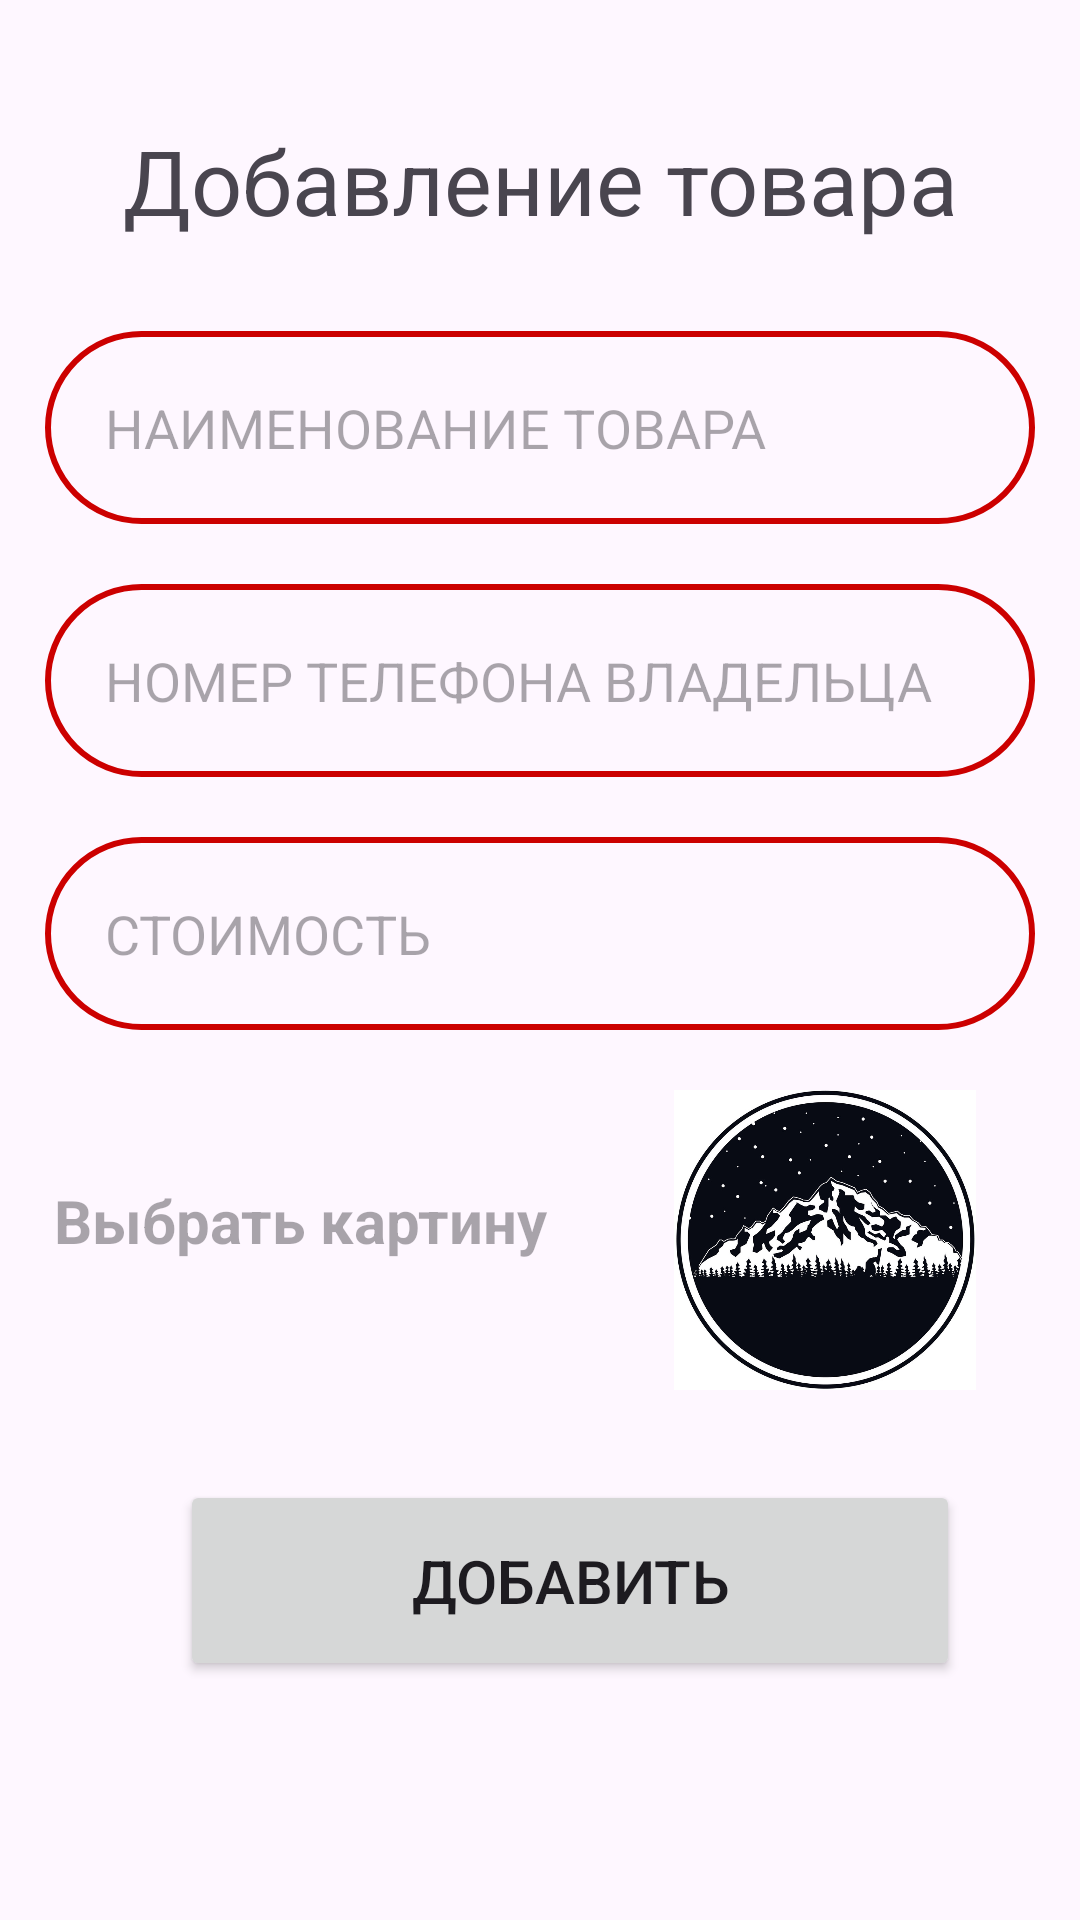

Reconstruct the res/layout file that produces this screen, plus the resources it refers to.
<!-- AndroidManifest.xml: application theme Theme.Firestore_kg -->
<!-- res/layout/activity_admin_add_new_product.xml -->
<?xml version="1.0" encoding="utf-8"?>
<RelativeLayout xmlns:android="http://schemas.android.com/apk/res/android"
    xmlns:app="http://schemas.android.com/apk/res-auto"
    xmlns:tools="http://schemas.android.com/tools"
    android:id="@+id/main"
    android:layout_width="match_parent"
    android:layout_height="match_parent"
    tools:context=".UI.Admin.AdminAddNewProductActivity">

    <TextView
        android:id="@+id/text"
        android:layout_width="match_parent"
        android:layout_height="wrap_content"
        android:text="Добавление товара"
        android:textSize="30dp"
        android:layout_marginTop="40dp"
        android:gravity="center"
        />
    <EditText
        android:id="@+id/product_name"
        android:layout_width="match_parent"
        android:layout_height="wrap_content"
        android:layout_marginLeft="15dp"
        android:layout_marginRight="15dp"
        android:layout_below="@+id/text"
        android:layout_marginTop="30dp"
        android:hint="НАИМЕНОВАНИЕ ТОВАРА"
        android:background="@drawable/input_desigh"
        android:padding="20dp"

        />
    <EditText
        android:id="@+id/description"
        android:layout_width="match_parent"
        android:layout_height="wrap_content"
        android:layout_marginLeft="15dp"
        android:layout_marginRight="15dp"
        android:layout_below="@+id/product_name"
        android:layout_marginTop="20dp"
        android:hint="НОМЕР ТЕЛЕФОНА ВЛАДЕЛЬЦА"
        android:background="@drawable/input_desigh"
        android:padding="20dp"

        />
    <EditText
        android:id="@+id/cost"
        android:layout_width="match_parent"
        android:layout_height="wrap_content"
        android:layout_marginLeft="15dp"
        android:layout_marginRight="15dp"
        android:layout_below="@+id/description"
        android:layout_marginTop="20dp"
        android:hint="СТОИМОСТЬ"
        android:background="@drawable/input_desigh"
        android:padding="20dp"

        />
    <TextView
        android:layout_width="match_parent"
        android:layout_height="wrap_content"
        android:layout_below="@id/cost"
        android:layout_marginTop="40dp"
        android:hint="Выбрать картину"
        android:textStyle="bold"
        android:textSize="20dp"
        android:padding="10dp"
        android:gravity="center"
        android:layout_marginRight="160dp"
        >


    </TextView>
    <ImageView
        android:id="@+id/selectPicture"
        android:layout_width="130dp"
        android:layout_height="100dp"
        android:layout_below="@id/cost"
        android:layout_alignParentRight="true"
        android:layout_marginRight="20dp"
        android:layout_marginTop="20dp"
        android:src="@drawable/mountain"

        />
    <Button
        android:id="@+id/addButton"
        android:layout_width="match_parent"
        android:layout_height="wrap_content"
        android:layout_below="@+id/selectPicture"
        android:layout_marginTop="30dp"
        android:layout_marginLeft="60dp"
        android:layout_marginRight="40dp"
        android:text="Добавить"
        android:textSize="20dp"
        android:padding="20dp"

        />

</RelativeLayout>
<!-- resources referenced by this layout -->
<resources>
  <!-- drawable input_desigh (drawable) -->
  <?xml version="1.0" encoding="utf-8"?>
  <shape xmlns:android="http://schemas.android.com/apk/res/android">
      <stroke
          android:color="@android:color/holo_red_dark"
          android:width="2dp">
      </stroke>
      <corners
          android:radius="40dp">
      </corners>
  </shape>
  <!-- drawable mountain: png bitmap (drawable, 467154 bytes) -->
  <style name="Theme.Firestore_kg" parent="Base.Theme.Firestore_kg" />
  <style name="Base.Theme.Firestore_kg" parent="Theme.Material3.DayNight.NoActionBar">
          
          
      </style>
</resources>
